Run: headless pygame with SDL's dummy video driver; simulated clock (each Clock.tick advances the game by its frame time, no real sleeping); random seed 0; keys injected as events and as key.get_pressed() state; no mouse input.
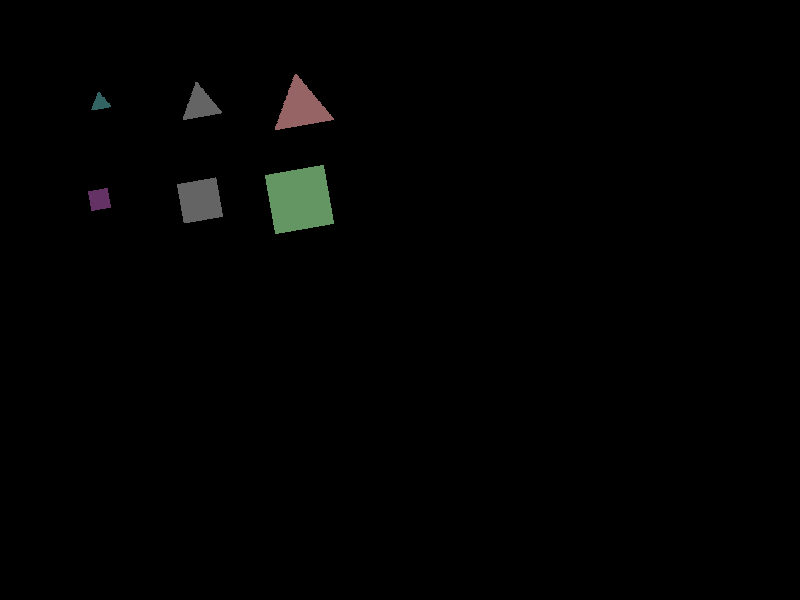
Frame 1 of 1 · flips 1–60 · no input

The pygame program that drew these frames:

import logging
import math
import pygame

frames = 0

def get_frames():
  global frames
  return frames

def nextframe():
  global frames
  frames += 1


class UserAbort(Exception):
  pass

def checkAbort():
  event = pygame.event.poll()
  if event.type == pygame.KEYDOWN and event.key == pygame.K_ESCAPE: raise UserAbort()

def centerBetween(point1, point2):
  """returns a 2-tuple(x,y) for the point between 2 other points"""
  x1,y1 = point1
  x2,y2 = point2
  cx = int((x1 + x2) / 2)
  cy = int((y1 + y2) / 2)
  return (cx,cy)

def adjustColor(colorTuple, percent):
  newColor = list(colorTuple)
  for n in range(0,3):
    newColor[n] = round(colorTuple[n] * (1+percent))
    if(newColor[n] < 0): newColor[n] = 0
    if(newColor[n] > 255): newColor[n] = 255
  return tuple(newColor)

def blendColor(origColor, destColor, percent = 0.5):
  """blends origColor towards destColor by percent. 0%=origColor, 100%=destColor"""
  newColor = list(origColor)
  for n in range(0,3):
    totaldiff = max(destColor[n], origColor[n]) - min(destColor[n], origColor[n])
    applieddiff = round(totaldiff * percent)
    if(origColor[n] < destColor[n]): newColor[n] = origColor[n] + applieddiff
    else: newColor[n] = origColor[n] - applieddiff
  return tuple(newColor)


def draw_polygon(surface, centerpoint, points, color, width, rotation_degrees = 0):
  # initialize surface with transparent background
  if(color == (0,0,0)): alpha=(1,1,1)
  else: alpha=(0,0,0)
  maxx = max([c[0] for c in points])
  maxy = max([c[1] for c in points])
  tempimg = pygame.Surface((maxx+width, maxy+width))
  tempimg.set_colorkey(alpha)
  tempimg.fill(alpha)
  # draw shape on new surface
  pygame.draw.polygon(tempimg, color, points, width)
  # rotate, if needed
  if(rotation_degrees != 0):
    tempimg = pygame.transform.rotate(tempimg, rotation_degrees)
  # blit shape onto surface at centerpoint
  upleftx = centerpoint[0]-tempimg.get_width()/2
  uplefty = centerpoint[1]-tempimg.get_height()/2
  surface.blit(tempimg, (upleftx, uplefty))


def draw_triangle(surface, centerpoint, size, color, width, rotation_degrees = 0):
  points = []
  points.append((0, 0)) # top left
  points.append((size,0)) # top right
  points.append((round(size/2), round(math.sqrt(size*size*.75)))) # bottom middle
  draw_polygon(surface, centerpoint, points, color, width, rotation_degrees)


def draw_square(surface, centerpoint, size, color, width, rotation_degrees = 0):
  points = []
  points.append((0, 0)) # top left
  points.append((size,0)) # top right
  points.append((size,size)) # bottom right
  points.append((0,size)) # bottom left
  draw_polygon(surface, centerpoint, points, color, width, rotation_degrees)


def draw_text(surface, text, topleft):
  font = pygame.font.Font(None, 20)
  textBitmap = font.render(text, True, (255,0,0))
  surface.blit(textBitmap, topleft)


if __name__ == '__main__':  # Begin test code
  logging.basicConfig(format='%(asctime)-15s:%(levelname)s:%(filename)s#%(funcName)s(): %(message)s', level=logging.DEBUG)
  import pygame
  screen_width = 800
  screen_height = 600
  screen = pygame.display.set_mode((screen_width, screen_height))
  pygame.display.set_caption("Test Pacglobal")
  
  rotation = 0
  going = True
  while going:
    screen.fill((0,0,0))

    for i in range(1, 4):
      draw_triangle(screen, (i*100, 100), 20*i, (i*50, 100, 100), 0, rotation)
      draw_square(screen, (i*100, 200), 20*i, (100, i*50, 100), 0, rotation)
      pygame.display.update()
      
    for event in pygame.event.get():
      if event.type == pygame.QUIT or event.type == pygame.KEYDOWN:
        going = False
    pygame.time.Clock().tick(30)
    rotation += 10
    if(rotation == 360): rotation = 0
